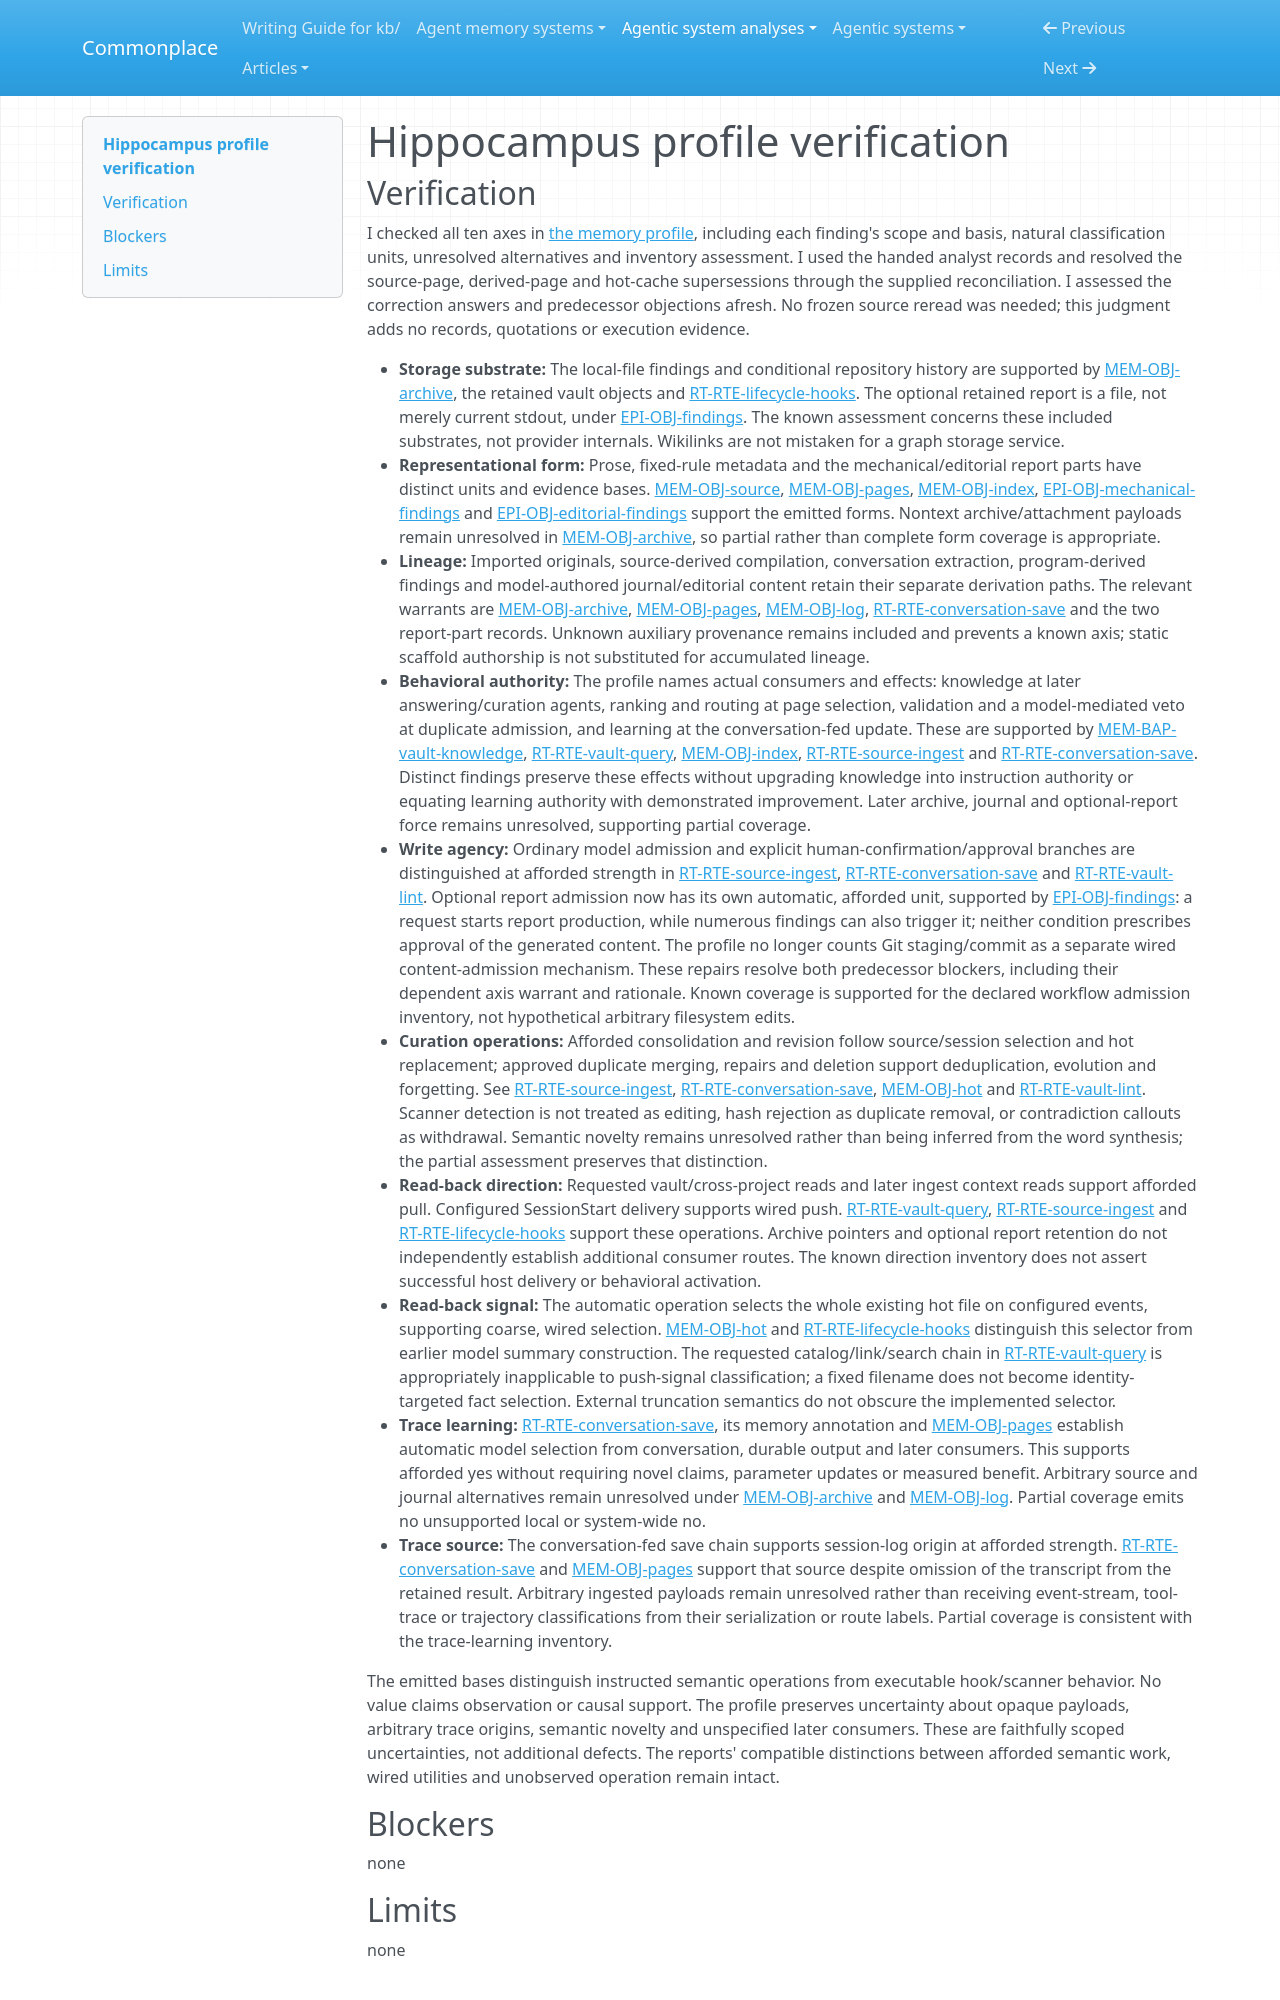

repository: zby/commonplace · page: agentic-system-analyses/retained/sturlese--hippocampus/profile-verification/index.html · generator: mkdocs

---
type: agentic-system-analyses/types/agentic-system-verification.md
description: "Independent memory-profile verification of Hippocampus at commit 99531951ae60a9814ac7d27a32dd00f0c81a5008."
run-id: AAS-2026-11-08-hippocampus-30a5ab9b2a87-01
reviewed-boundary: "99531951ae60a9814ac7d27a32dd00f0c81a5008"
---

# Hippocampus profile verification
